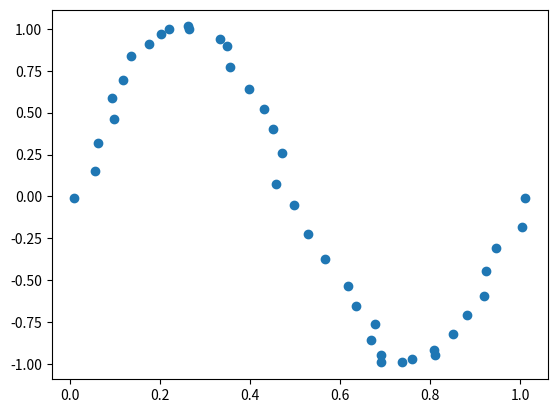

Generate this figure with matplotlib:
import numpy as np
import random
import matplotlib.pyplot as plt

def getdata(begin, end, num, dim):
    """
    在一个区间内生成y = sin(2πx)函数的坐标
    :param begin: 区间左端点
    :param end: 区间右端点
    :param num: 生成数据点的数量
    :param dim: x的阶数
    :return: x的多项式Numpy矩阵和y坐标组成的列向量
    """
    x = np.linspace(begin,end, num)
    y = np.sin(2 * np.pi * x)
    mu = 0
    sigma = 0.016
    for i in range(x.size):
        x[i] += random.gauss(mu, sigma)
        y[i] += random.gauss(mu, sigma)

    x_array = np.zeros((num, dim + 1))

    for i in range(num):
        x_array[i][0] = 1
        for j in range(1, dim + 1):
            x_array[i][j] = x_array[i][j - 1] * x[i]
    y = np.array([y]).T
    return x_array, y

if __name__ == '__main__':
    x_array, y = getdata(0, 1, 40, 4)
    x = x_array[:, 1:2]
    plt.plot(x,y,'o')
    plt.show()

